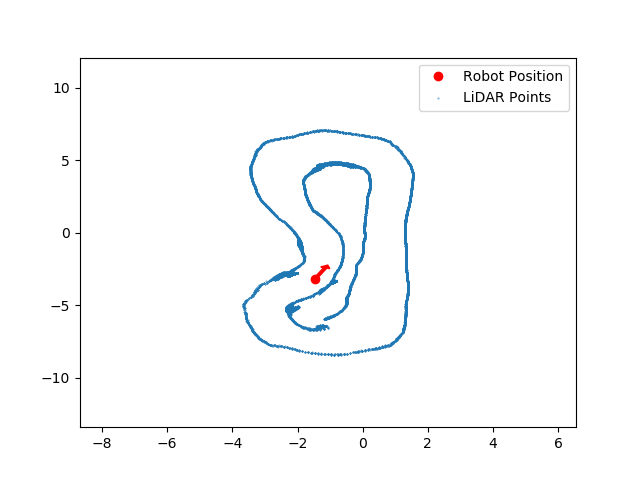

The file beside this chart, header and first rows:
x, y
-1.351, -4.225
-1.305, -4.133
-1.262, -4.042
-2.538, -3.015
-2.592, -3.102
-2.646, -3.19
-2.7, -3.277
-1.351, -4.225
-1.305, -4.133
-1.262, -4.042
-2.538, -3.015
-2.592, -3.102
-2.646, -3.19
-2.7, -3.277
-1.317, -4.171
-1.271, -4.079
-1.233, -3.986
-2.519, -2.99
-2.572, -3.077
-2.626, -3.165
-2.679, -3.252
-1.321, -4.166
-1.277, -4.075
-1.24, -3.979
-2.513, -2.996
-2.568, -3.08
-2.623, -3.167
-2.677, -3.253
-1.321, -4.166
-1.277, -4.075
-1.24, -3.979
-2.513, -2.996
-2.568, -3.08
-2.623, -3.167
-2.677, -3.253
-1.283, -4.115
-1.241, -4.022
-1.206, -3.926
-2.499, -2.968
-2.551, -3.053
-2.604, -3.14
-2.657, -3.228
-1.283, -4.115
-1.241, -4.022
-1.206, -3.926
-2.499, -2.968
-2.551, -3.053
-2.604, -3.14
-2.657, -3.228
-1.237, -4.03
-1.201, -3.935
-1.166, -3.841
-2.467, -2.932
-2.521, -3.019
-2.574, -3.106
-2.627, -3.193
-1.237, -4.03
-1.201, -3.935
-1.166, -3.841
-2.467, -2.932
... 11,075 more rows
